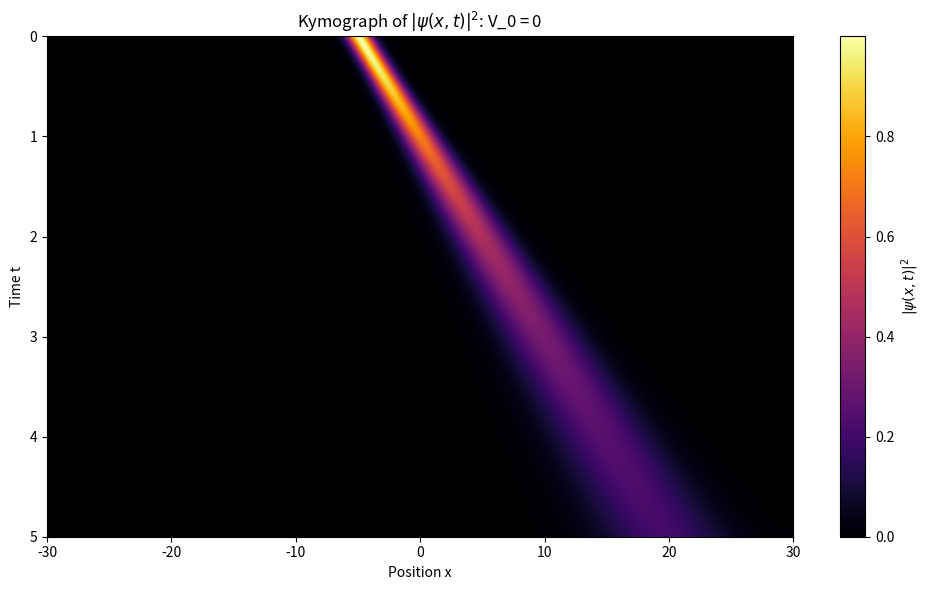
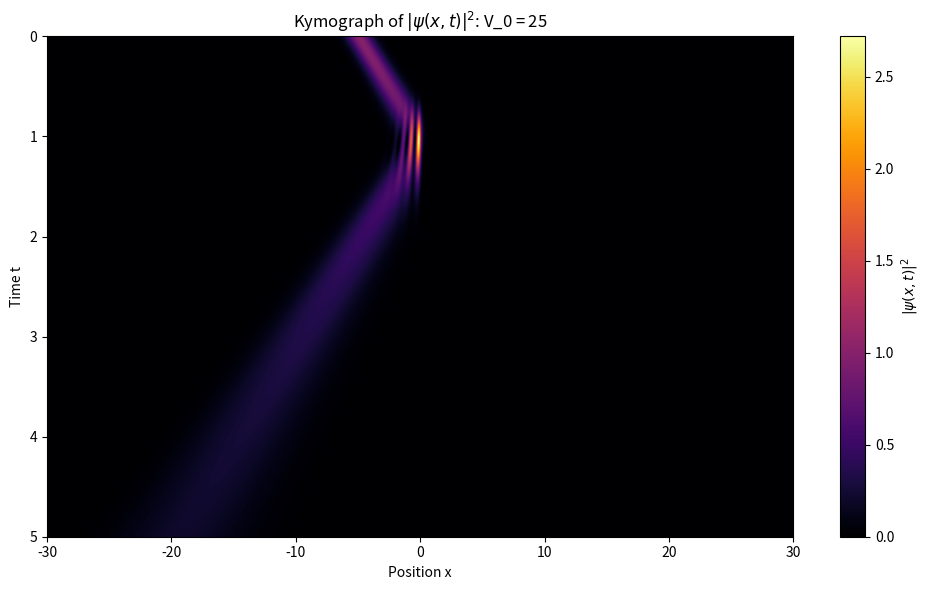
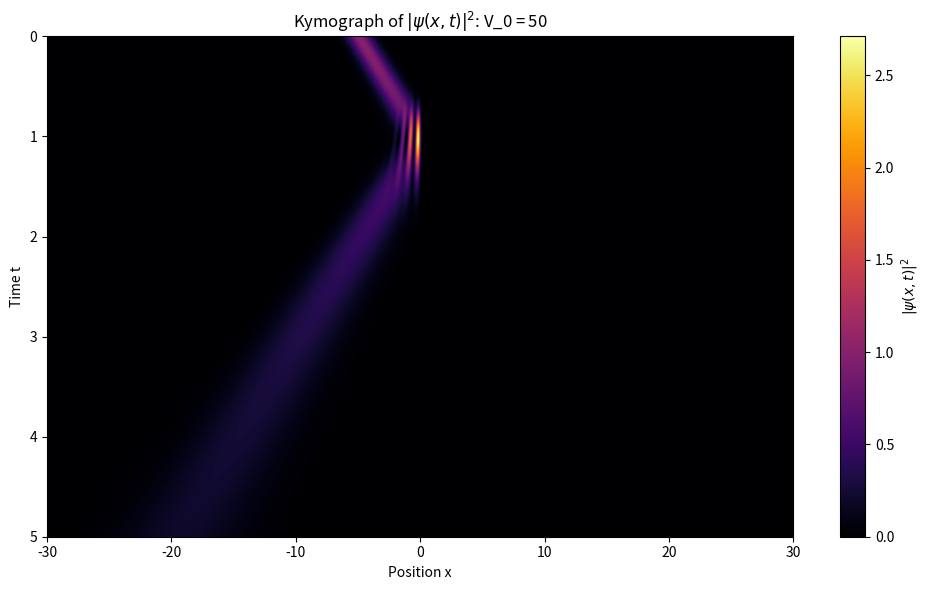

Here is the Python script that generated these plots, in order:
import numpy as np
from scipy.sparse import diags
import matplotlib.pyplot as plt
from scipy.sparse import csc_matrix
from scipy.sparse.linalg import spsolve
L = 30
x0 = -5
sigma = 1
k0 = 5
# Function to compute the second derivative using finite differences
def P(x,t, psi, a):
    return (psi(x + a,t) + psi(x - a,t) - 2 * psi(x,t)) / (a * a)

#this is for c_k(0) = [0, 0, ..., 1,..., 0]
#with the 1 at index related to k0
def gaussian_wavepacket(x,t, x0, sigma, k0):
    return np.exp(-(x - x0)**2 / (2 * sigma**2) - 1j*k0*x) 

N = 1000
x = np.linspace(-L, L, N)
a = x[1] - x[0]
V_0s = [0,k0**2,2*k0**2]
T = np.linspace(0, 5, N)
h = T[1] - T[0]
for V_0 in V_0s:
    #step function
    V_vec = np.where(x < 0, 0, V_0)
    V_mat = diags(V_vec, 0)
    main_diag = -2.0 * np.ones(N)
    off_diag = 1.0 * np.ones(N - 1)
    D = diags([off_diag, main_diag, off_diag], offsets=[-1, 0, 1])
    I = diags([np.ones(N)], [0], format='csc')
    H = 1/2/a**2 * D - V_mat
    A = I + 1j*h/2*H
    B = I - 1j*h/2*H      
    psi_t = []
    for t in range(len(T)):
        if t == 0:
            psi = gaussian_wavepacket(x,t, x0, sigma, k0)
        else:
            psi_new = spsolve(A, B @ psi)
            psi = psi_new
            psi_t.append(psi.copy())
    #kymograph
    plt.figure(figsize=(10, 6))
    psi_squared = np.abs(psi_t)**2
    # Plot kymograph
    plt.figure(figsize=(10, 6))
    extent = [x[0], x[-1], T[-1], T[0]]  # time on y-axis (top to bottom)
    plt.imshow(psi_squared, extent=extent, aspect='auto', cmap='inferno')
    plt.colorbar(label=r'$|\psi(x,t)|^2$')
    plt.xlabel('Position x')
    plt.ylabel('Time t')
    plt.title(f'Kymograph of $|\psi(x,t)|^2$: V_0 = {V_0}')
    plt.tight_layout()
    plt.show()